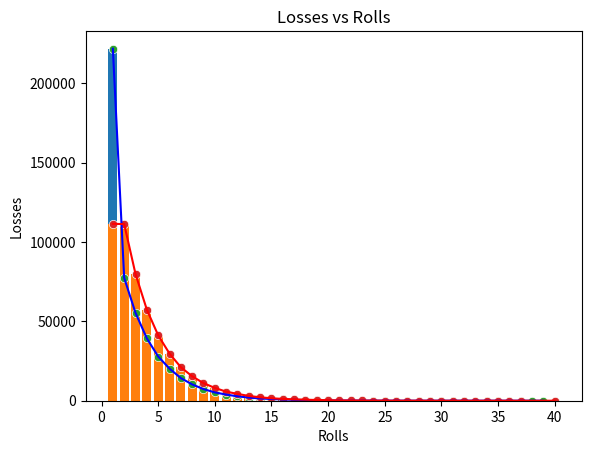

The matplotlib source for this figure:
import random
import numpy as np
import pandas as pd
import matplotlib.pyplot as plt
import seaborn as sns

rolls = 0

wins={}
losses={}

def add_win(key):
    if key in wins:
        wins[key] += 1
    else:
        wins[key] = 1

def add_lose(key):
    if key in losses:
        losses[key] += 1
    else:
        losses[key] = 1

def roll_dice():
    """Roll two dice and return their face values as a tuple."""
    global rolls
    rolls+=1
    die1 = random.randrange(1, 7)
    die2 = random.randrange(1, 7)
    return (die1, die2) # pack die face values into a tuple

def display_dice(dice):
    """Display one roll of the two dice."""
    die1, die2 = dice # unpack the tuple into variables die1 and die2
    #print(f'Player rolled {die1} + {die2} = {sum(dice)}')
    

def play_game():
    die_values = roll_dice() # first roll
    display_dice(die_values)

    # determine game status and point, based on first roll
    sum_of_dice = sum(die_values)
    if sum_of_dice in (7, 11): # win
        game_status = 'WON'
    elif sum_of_dice in (2, 3, 12): # lose
        game_status = 'LOST'
    else: # remember point
        game_status = 'CONTINUE'
        my_point = sum_of_dice
        #print('Point is', my_point)
        
    # continue rolling until player wins or loses
    while game_status == 'CONTINUE':
        die_values = roll_dice()
        display_dice(die_values)
        sum_of_dice = sum(die_values)
        if sum_of_dice == my_point: # win by making point
            game_status = 'WON'
        elif sum_of_dice == 7: # lose by rolling 7
            game_status = 'LOST'
            
    # display "wins" or "loses" message
    if game_status == 'WON':
        #print('Player wins')
        add_win(rolls)
    else:
        #print('Player loses')
        add_lose(rolls)
        
    # print('{} - rolls = {}'.format(game_status, rolls))

def main():
    global rolls
    for i in range(1, 1000001):
        play_game()
        rolls=0
    
    #percentage of won games
    wins_percentage = (sum(wins.values())/1000000)*100
    wins_percentage = round(wins_percentage,2)
    print("Percentage of wins: {}%".format(wins_percentage))

    #percentage of loss games
    losses_percentage = (sum(losses.values())/1000000)*100
    losses_percentage = round(losses_percentage,2)
    print("Percentage of losses: {}%".format(losses_percentage))

    #percentage of total games on given roll
    wins_rolls = list(wins.keys())
    # wins_rolls = [int(x) for x in wins_rolls] #convert elements from str to int
    wins_rolls = sorted(wins_rolls) #sort the array

    wins_total_rolls = sum(wins.values())

    #percentage of wins based on rolls
    resolved = []
    cumulative = []
    for i in wins_rolls:
        avg = (wins[i]/wins_total_rolls)*100
        resolved.append(avg)

    cumulative = np.cumsum(resolved)

    count=0
    print("Rolls   Resolved   Cumulative")
    for i in wins_rolls:
        print("{}   {}%   {}%".format(wins_rolls[count], resolved[count], cumulative[count]))
        count+=1
    
def visualisation():
    #define the data frames
    wins_df = pd.DataFrame(list(wins.items()), columns=['Rolls', 'Wins'])
    losses_df = pd.DataFrame(list(losses.items()), columns=['Rolls', 'Losses'])
    
    #visualize wins/losses vs rolls using matplotlib
    #wins
    plt.bar(wins_df['Rolls'], wins_df['Wins'])
    plt.title("Wins vs Rolls")
    plt.xlabel('Rolls')
    plt.ylabel('Wins')
    plt.show()
    #losses
    plt.bar(losses_df['Rolls'], losses_df['Losses'])
    plt.title("Losses vs Rolls")
    plt.xlabel('Rolls')
    plt.ylabel('Losses')
    plt.show()
    
    #visualize wins/losses vs rolls using seaborn
    sns.lineplot(x='Rolls', y='Wins', data=wins_df, color='blue')
    sns.lineplot(x='Rolls', y='Losses', data=losses_df, color='red')
    
    #scatter wins/losses vs rolls using seaborn
    #wins
    sns.scatterplot(x='Rolls',y='Wins',data=wins_df)
    plt.show()
    #losses
    sns.scatterplot(x='Rolls',y='Losses',data=losses_df)
    plt.show()

if __name__ == "__main__":
    main()
    visualisation()